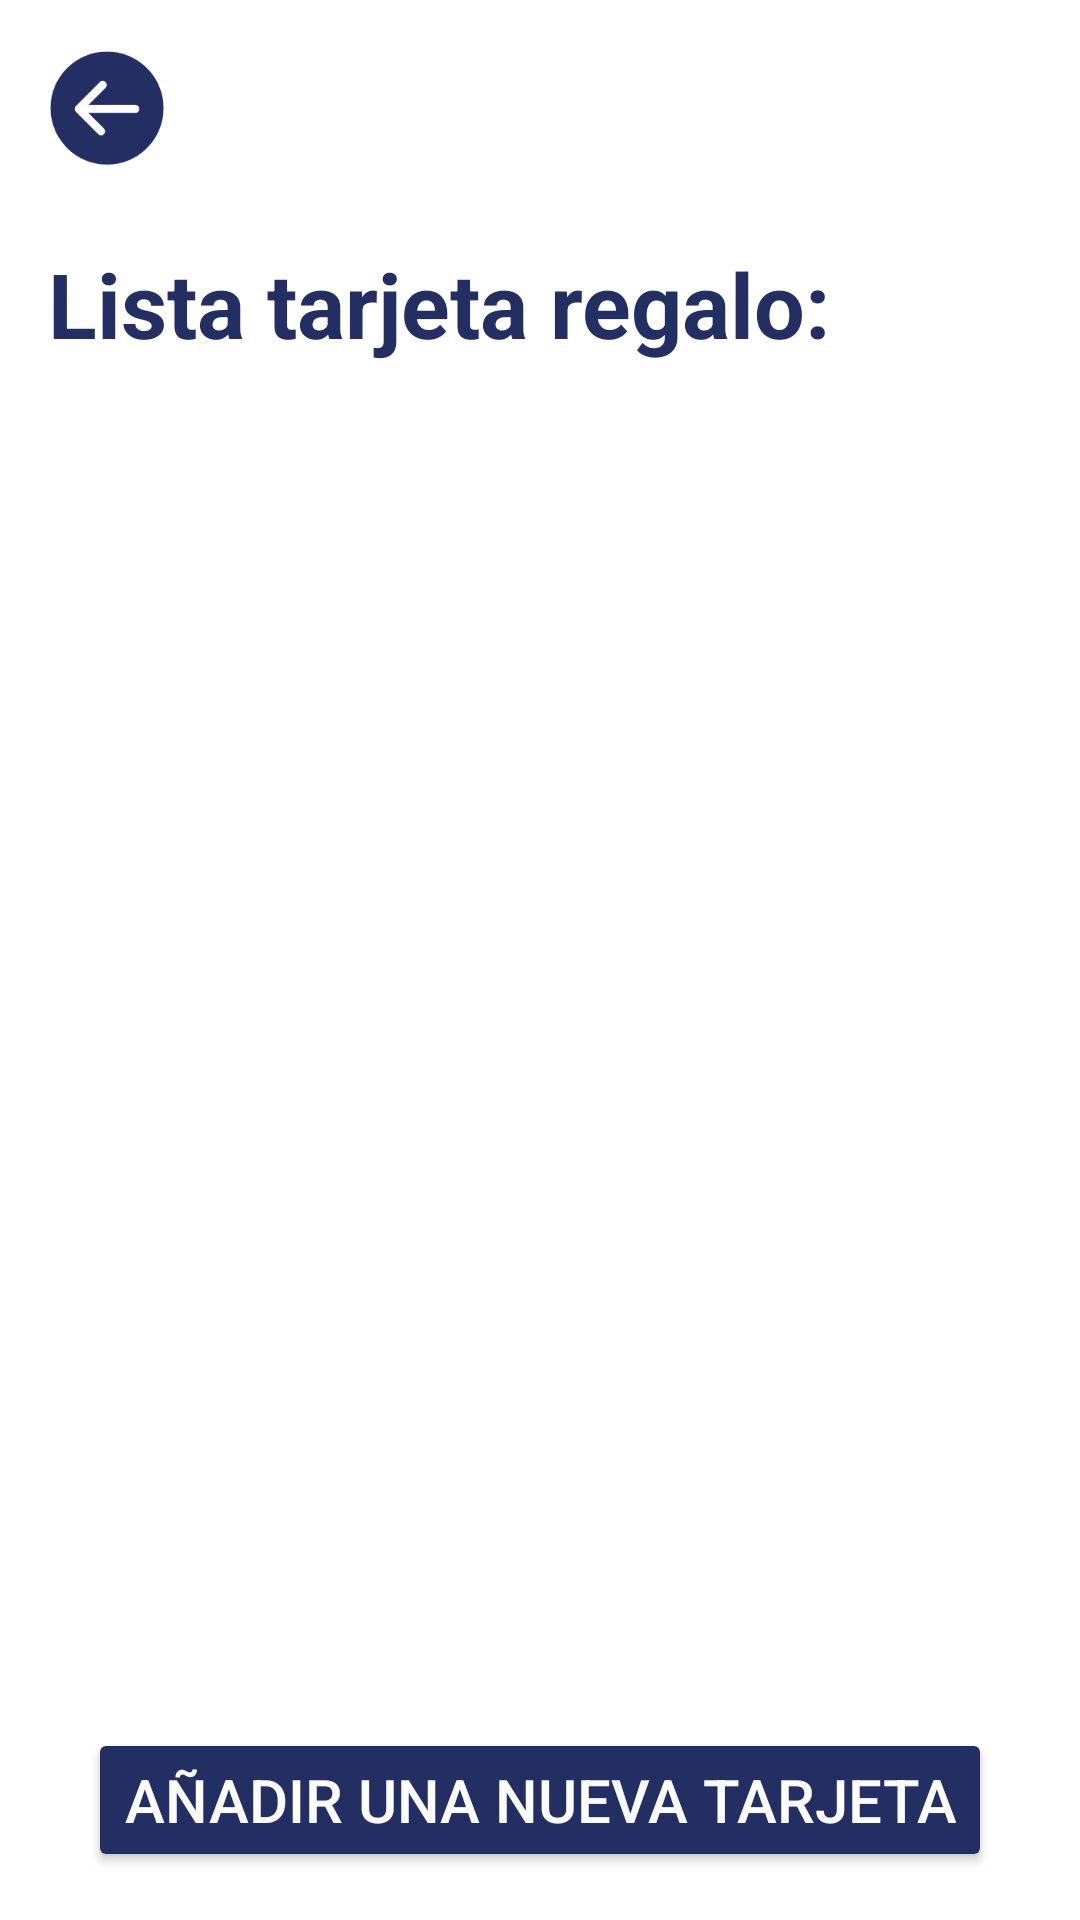

Here is an Android app screen rendered from its layout file. Give the layout XML and the strings, colors and styles it references.
<!-- AndroidManifest.xml: application theme Theme.SatchelCards -->
<!-- res/layout/list_gift.xml -->
<?xml version="1.0" encoding="utf-8"?>
<LinearLayout xmlns:android="http://schemas.android.com/apk/res/android"
    android:layout_width="match_parent"
    android:layout_height="match_parent"
    android:orientation="vertical">

    <LinearLayout
        android:layout_width="match_parent"
        android:layout_height="match_parent"
        android:background="#FFFFFF"
        android:orientation="vertical"
        android:padding="16dp">

        <LinearLayout
            android:layout_width="match_parent"
            android:layout_height="wrap_content"
            android:orientation="horizontal">

            <ImageView
                android:id="@+id/go_back"
                android:layout_width="wrap_content"
                android:layout_height="wrap_content"
                android:layout_marginBottom="25dp"
                android:adjustViewBounds="true"
                android:maxWidth="40dp"
                android:maxHeight="40dp"
                android:scaleType="fitCenter"
                android:src="@drawable/goback" />
        </LinearLayout>

        <LinearLayout
            android:layout_width="match_parent"
            android:layout_height="wrap_content"
            android:orientation="horizontal">

            <TextView
                android:id="@+id/title_text"
                android:layout_width="wrap_content"
                android:layout_height="wrap_content"
                android:layout_marginBottom="20dp"
                android:layout_weight="1"
                android:text="Lista tarjeta regalo:"
                android:textColor="#232e63"
                android:textSize="30sp"
                android:textStyle="bold" />
        </LinearLayout>

        <androidx.recyclerview.widget.RecyclerView
            android:id="@+id/recyclerView_gift"
            android:layout_width="match_parent"
            android:layout_height="match_parent"
            android:layout_weight="1" />
        <Button
            android:id="@+id/addCardBtn"
            android:layout_width="wrap_content"
            android:layout_height="wrap_content"
            android:layout_marginTop="20dp"
            android:textColor="@color/white"
            android:text="Añadir una nueva tarjeta"
            android:layout_gravity="center"
            android:backgroundTint="@color/darkBlue"
            android:textSize="20dp">
        </Button>
    </LinearLayout>

</LinearLayout>
<!-- resources referenced by this layout -->
<resources>
  <color name="darkBlue">#232e63</color>
  <color name="white">#fcfcfd</color>
  <!-- drawable goback: png bitmap (drawable, 5001 bytes) -->
  <style name="Theme.SatchelCards" parent="Base.Theme.SatchelCards" />
  <style name="Base.Theme.SatchelCards" parent="Theme.Material3.DayNight.NoActionBar">
          
          
      </style>
</resources>
